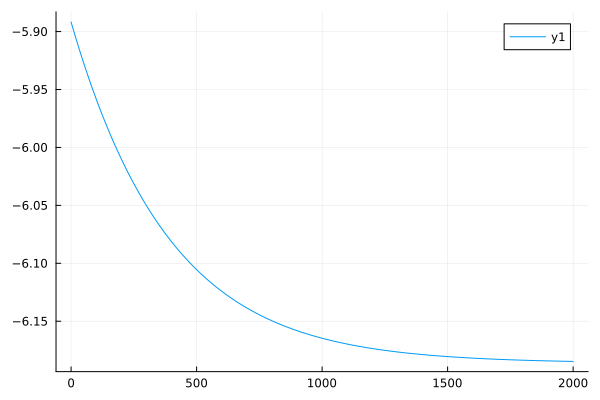

Data behind this chart, as committed beside it:
0	-5.891751034759535
1	-5.893
2	-5.893
3	-5.894
4	-5.895
5	-5.895
6	-5.896
7	-5.897
8	-5.898
9	-5.898
10	-5.899
11	-5.9
12	-5.901
13	-5.901
14	-5.902
15	-5.903
16	-5.904
17	-5.904
18	-5.905
19	-5.906
20	-5.906
21	-5.907
22	-5.908
23	-5.909
24	-5.909
25	-5.91
26	-5.911
27	-5.911
28	-5.912
29	-5.913
30	-5.913
31	-5.914
32	-5.915
33	-5.916
34	-5.916
35	-5.917
36	-5.918
37	-5.918
38	-5.919
39	-5.92
40	-5.92
41	-5.921
42	-5.922
43	-5.922
44	-5.923
45	-5.924
46	-5.924
47	-5.925
48	-5.926
49	-5.926
50	-5.927
51	-5.928
52	-5.928
53	-5.929
54	-5.93
55	-5.93
56	-5.931
57	-5.932
58	-5.932
59	-5.933
60	-5.934
... 1,940 more rows
